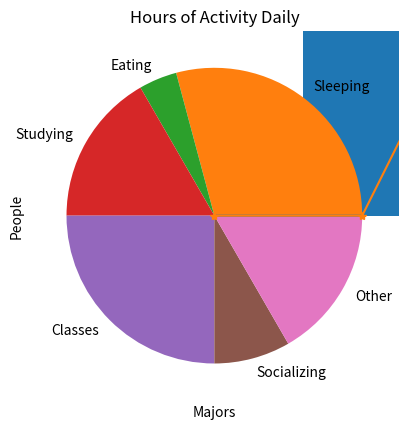

Reproduce this figure in Python.

import matplotlib.pyplot as plt

# Line Plot of Physical Activity
# X-Axis = Age
# Y-Axis = Activity
# Title = Exercise over the years
# tick mark labels & specify marker symbol

def exAge():
    x_coords = [0,1,2,3,4,5,6,7,8,9,10,11,12,13,14,15,16,17,18,19,20]
    y_coords = [0,0,2,5,8,9,9,9,7,7,7,7,7,8,8,10,6,4,4,6,6]

    plt.plot(x_coords, y_coords)
#    plt.show()
#Customize your graph! What do each of the following do?

    plt.title('Graph of Exercise in Relation To Age')
    plt.xlabel('Age (Years)')
    plt.ylabel('Exercise (Hours)')
    plt.grid(True)
    plt.xlim(xmin = 0, xmax = 20)
    plt.ylim(ymin = 0, ymax = 12)
    plt.plot(x_coords, y_coords, marker = '*')

    plt.show()
###############################################################
def major():
    Yax = [1,2,3,4,5]
    bar_width = 5
    values = [9,3, 5, 2, 1]
    plt.bar(Yax, values)
    plt.title('Distribution of Majors Among Friends')
    plt.xlabel('Majors')
    plt.ylabel('People')
    plt.xticks([1,2,3,4,5],
               ['CompSci','Engineer', 'Bio', 'Neuro', 'Physics'])
    plt.yticks([0, 1, 2, 3, 4, 5, 6, 7, 8, 9, 10],
               ['0','1', '2', '3', '4', '5', '6', '7', '8', '9', '10'])

    plt.show()
###############################################################
# Pie Chart of Typical Weekday
# Sleeping, Eating, Studying, Going to Class, Socializing
def dailyPie():
# Create a list of sales amounts.
    sales = [7, 1, 4, 6, 2, 4]
    
# Create a list of labels for the slices.
    slice_labels = ['Sleeping', 'Eating', 'Studying', 'Classes', 'Socializing', 'Other']
    
# Create a pie chart from the values.
    plt.pie(sales, labels=slice_labels)
# Add a title.
    plt.title('Hours of Activity Daily')
    
# Display the pie chart.
    plt.show()
###############################################################
exAge()
major()
dailyPie()
